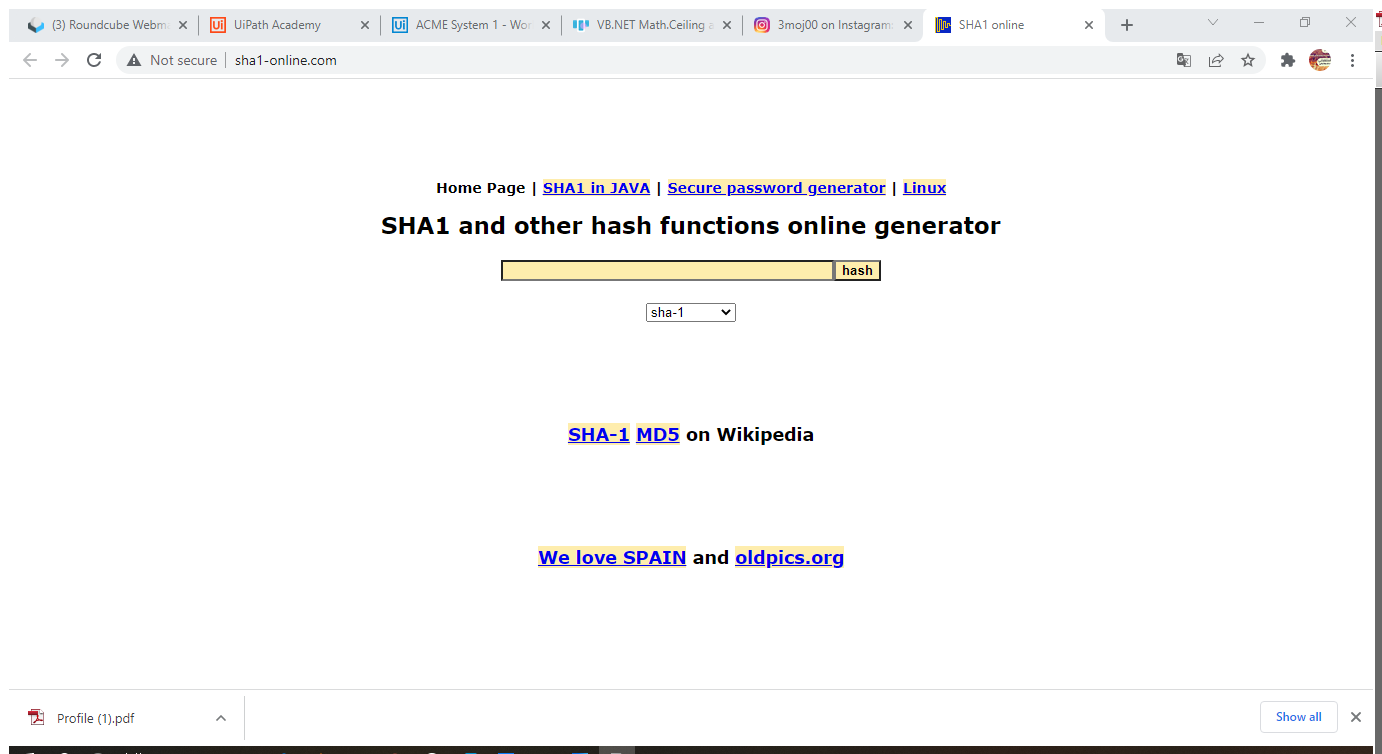
Task: this is first project in practice on REF framwork in advnced uipath tutorials
Workflow: SHA1Online_Open

Step 1 [try]: Use Browser Chrome: SHA1 online in window 'SHA1 online' (chrome.exe)
